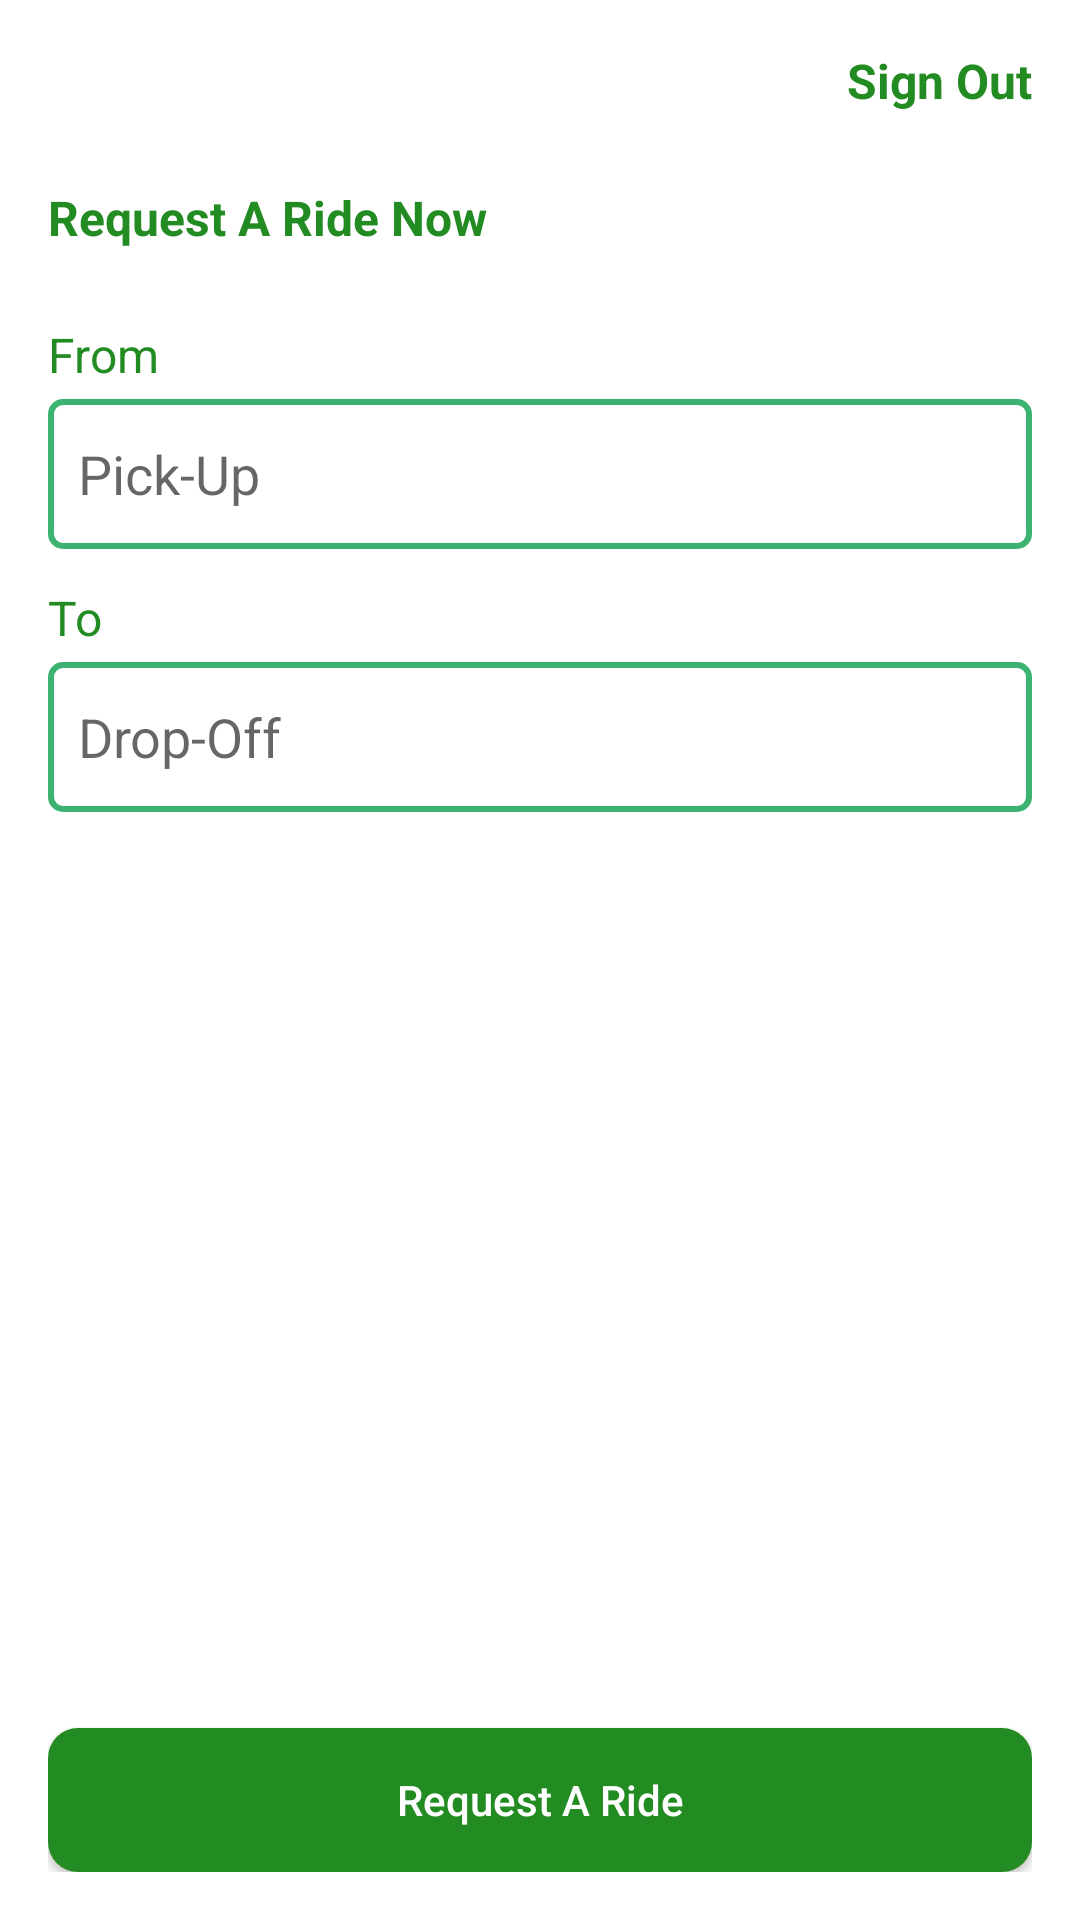

Write the Android layout XML for this screen, with the resource values it uses.
<!-- AndroidManifest.xml: application theme Theme.MyRider -->
<!-- res/layout/home_page.xml -->
<?xml version="1.0" encoding="utf-8"?>
<RelativeLayout
    xmlns:android="http://schemas.android.com/apk/res/android"
    xmlns:app="http://schemas.android.com/apk/res-auto"
    xmlns:tools="http://schemas.android.com/tools"
    android:layout_width="match_parent"
    android:layout_height="match_parent"
    android:padding="16dp"
    tools:context=".HomePage">

    <LinearLayout
        android:id="@+id/wel"
        android:weightSum="2"
        android:layout_width="match_parent"
        android:layout_height="wrap_content">

        <TextView
            android:layout_weight="1"
            android:textSize="16sp"
            android:id="@+id/welcome"
            android:textColor="@color/colorAccent"
            android:layout_width="match_parent"
            android:layout_height="wrap_content"/>

        <TextView
            android:textStyle="bold"
            android:gravity="end"
            android:layout_weight="1"
            android:text="@string/sign_out"
            android:textSize="16sp"
            android:id="@+id/sign_out"
            android:textColor="@color/colorAccent"
            android:layout_width="match_parent"
            android:layout_height="wrap_content"/>

    </LinearLayout>

    <LinearLayout
        android:id="@+id/dir"
        android:orientation="vertical"
        android:layout_marginTop="24dp"
        android:layout_below="@id/wel"
        android:layout_width="match_parent"
        android:layout_height="wrap_content">

        <TextView
            android:textStyle="bold"
            android:text="@string/request_a"
            android:textSize="16sp"
            android:id="@+id/request_a"
            android:textColor="@color/colorAccent"
            android:layout_width="match_parent"
            android:layout_height="wrap_content"/>

        <TextView
            android:layout_marginTop="24dp"
            android:text="@string/frm"
            android:textSize="16sp"
            android:textColor="@color/colorAccent"
            android:layout_width="match_parent"
            android:layout_height="wrap_content"/>

        <EditText
            android:layout_marginTop="4dp"
            android:id="@+id/edtF"
            android:layout_width="match_parent"
            android:layout_height="50dp"
            android:background="@drawable/edit_text_design_wh"
            android:hint="@string/pck"
            android:inputType="textEmailAddress"
            android:paddingStart="10dp"
            android:paddingEnd="10dp"
            android:textColor="@color/colorAccent"
            android:autofillHints="emailAddress" />

        <TextView
            android:layout_marginTop="12dp"
            android:text="@string/to"
            android:textSize="16sp"
            android:textColor="@color/colorAccent"
            android:layout_width="match_parent"
            android:layout_height="wrap_content"/>

        <EditText
            android:layout_marginTop="4dp"
            android:id="@+id/edtT"
            android:layout_width="match_parent"
            android:layout_height="50dp"
            android:background="@drawable/edit_text_design_wh"
            android:hint="@string/drp"
            android:inputType="textEmailAddress"
            android:paddingStart="10dp"
            android:paddingEnd="10dp"
            android:textColor="@color/colorAccent"
            android:autofillHints="emailAddress" />

    </LinearLayout>

    <RelativeLayout
        android:layout_marginTop="12dp"
        android:layout_marginBottom="12dp"
        android:layout_below="@+id/dir"
        android:layout_above="@+id/req_btn"
        android:layout_width="match_parent"
        android:layout_height="match_parent">

        <androidx.cardview.widget.CardView
            android:visibility="gone"
            android:id="@+id/arvLayout"
            android:padding="16dp"
            app:cardBackgroundColor="@color/colorAccent"
            app:cardCornerRadius="4dp"
            android:layout_width="match_parent"
            android:layout_height="wrap_content">

            <LinearLayout
                android:padding="8dp"
                android:orientation="vertical"
                android:layout_width="match_parent"
                android:layout_height="wrap_content">

                <TextView
                    android:textStyle="bold"
                    android:textColor="@color/white"
                    android:textSize="16sp"
                    android:text="@string/drv"
                    android:layout_width="match_parent"
                    android:layout_height="wrap_content"/>

                <TextView
                    android:textColor="@color/white"
                    android:textSize="16sp"
                    android:id="@+id/dName"
                    android:layout_width="match_parent"
                    android:layout_height="wrap_content"/>

                <TextView
                    android:layout_marginTop="4dp"
                    android:textColor="@color/white"
                    android:textSize="16sp"
                    android:id="@+id/dTel"
                    android:layout_width="match_parent"
                    android:layout_height="wrap_content"/>

                <TextView
                    android:layout_marginTop="4dp"
                    android:textColor="@color/white"
                    android:textSize="14sp"
                    android:id="@+id/dRide"
                    android:layout_width="match_parent"
                    android:layout_height="wrap_content"/>


                <TextView
                    android:layout_marginTop="4dp"
                    android:textColor="@color/white"
                    android:textSize="14sp"
                    android:id="@+id/dColor"
                    android:layout_width="match_parent"
                    android:layout_height="wrap_content"/>

                <TextView
                    android:layout_marginTop="4dp"
                    android:textColor="@color/white"
                    android:textSize="14sp"
                    android:id="@+id/dReg"
                    android:layout_width="match_parent"
                    android:layout_height="wrap_content"/>

                <TextView
                    android:layout_marginTop="4dp"
                    android:textColor="@color/white"
                    android:textSize="14sp"
                    android:id="@+id/dDis"
                    android:layout_width="match_parent"
                    android:layout_height="wrap_content"/>

            </LinearLayout>

        </androidx.cardview.widget.CardView>

        <ListView
            android:id="@+id/ls"
            android:dividerHeight="2dp"
            android:divider="@color/white"
            android:layout_width="wrap_content"
            android:layout_height="wrap_content"/>

        <ProgressBar
            android:id="@+id/prog"
            android:visibility="gone"
            android:indeterminateTint="@color/colorAccent"
            android:layout_centerInParent="true"
            android:layout_width="wrap_content"
            android:layout_height="wrap_content"/>

    </RelativeLayout>

    <androidx.appcompat.widget.AppCompatButton
        android:id="@+id/req_btn"
        android:textAllCaps="false"
        android:layout_width="match_parent"
        android:layout_height="wrap_content"
        android:background="@drawable/btn_accent_curve"
        android:layout_alignParentBottom="true"
        android:text="@string/request_ride"
        android:textColor="@color/white">
    </androidx.appcompat.widget.AppCompatButton>

</RelativeLayout>
<!-- resources referenced by this layout -->
<resources>
  <color name="colorAccent">#228C22</color>
  <color name="white">#FFFFFFFF</color>
  <!-- drawable btn_accent_curve (drawable) -->
  <?xml version="1.0" encoding="utf-8"?>
  <shape
      xmlns:android="http://schemas.android.com/apk/res/android"
      android:shape="rectangle">
  
      <solid
          android:color="@color/colorAccent"/>
  
      <corners
          android:radius="10dp"/>
  
  </shape>
  <!-- drawable edit_text_design_wh (drawable) -->
  <?xml version="1.0" encoding="utf-8"?>
  <shape android:shape="rectangle"
      xmlns:android="http://schemas.android.com/apk/res/android">
  
  
      <solid
          android:color="@color/white">
      </solid>
  
      <corners
          android:radius="4dp"/>
      <stroke
          android:width="2dp"
          android:color="@color/colorLogo">
      </stroke>
  </shape>
  <string name="drp">Drop-Off</string>
  <string name="drv">Ride Details</string>
  <string name="frm">From</string>
  <string name="pck">Pick-Up</string>
  <string name="request_a">Request A Ride Now</string>
  <string name="request_ride">Request A Ride</string>
  <string name="sign_out">Sign Out</string>
  <string name="to">To</string>
  <style name="Theme.MyRider" parent="Theme.MaterialComponents.DayNight.NoActionBar">
          
          <item name="colorPrimary">@color/purple_500</item>
          <item name="colorPrimaryVariant">@color/purple_700</item>
          <item name="colorOnPrimary">@color/white</item>
          
          <item name="colorSecondary">@color/teal_200</item>
          <item name="colorSecondaryVariant">@color/teal_700</item>
          <item name="colorOnSecondary">@color/black</item>
          
          <item name="android:statusBarColor">?attr/colorPrimaryVariant</item>
          
      </style>
  <color name="colorLogo">#3CB371</color>
  <color name="purple_500">#FF1F2F46</color>
  <color name="purple_700">#FF192940</color>
  <color name="teal_200">#FF03DAC5</color>
  <color name="teal_700">#FF018786</color>
  <color name="black">#FF000000</color>
</resources>
